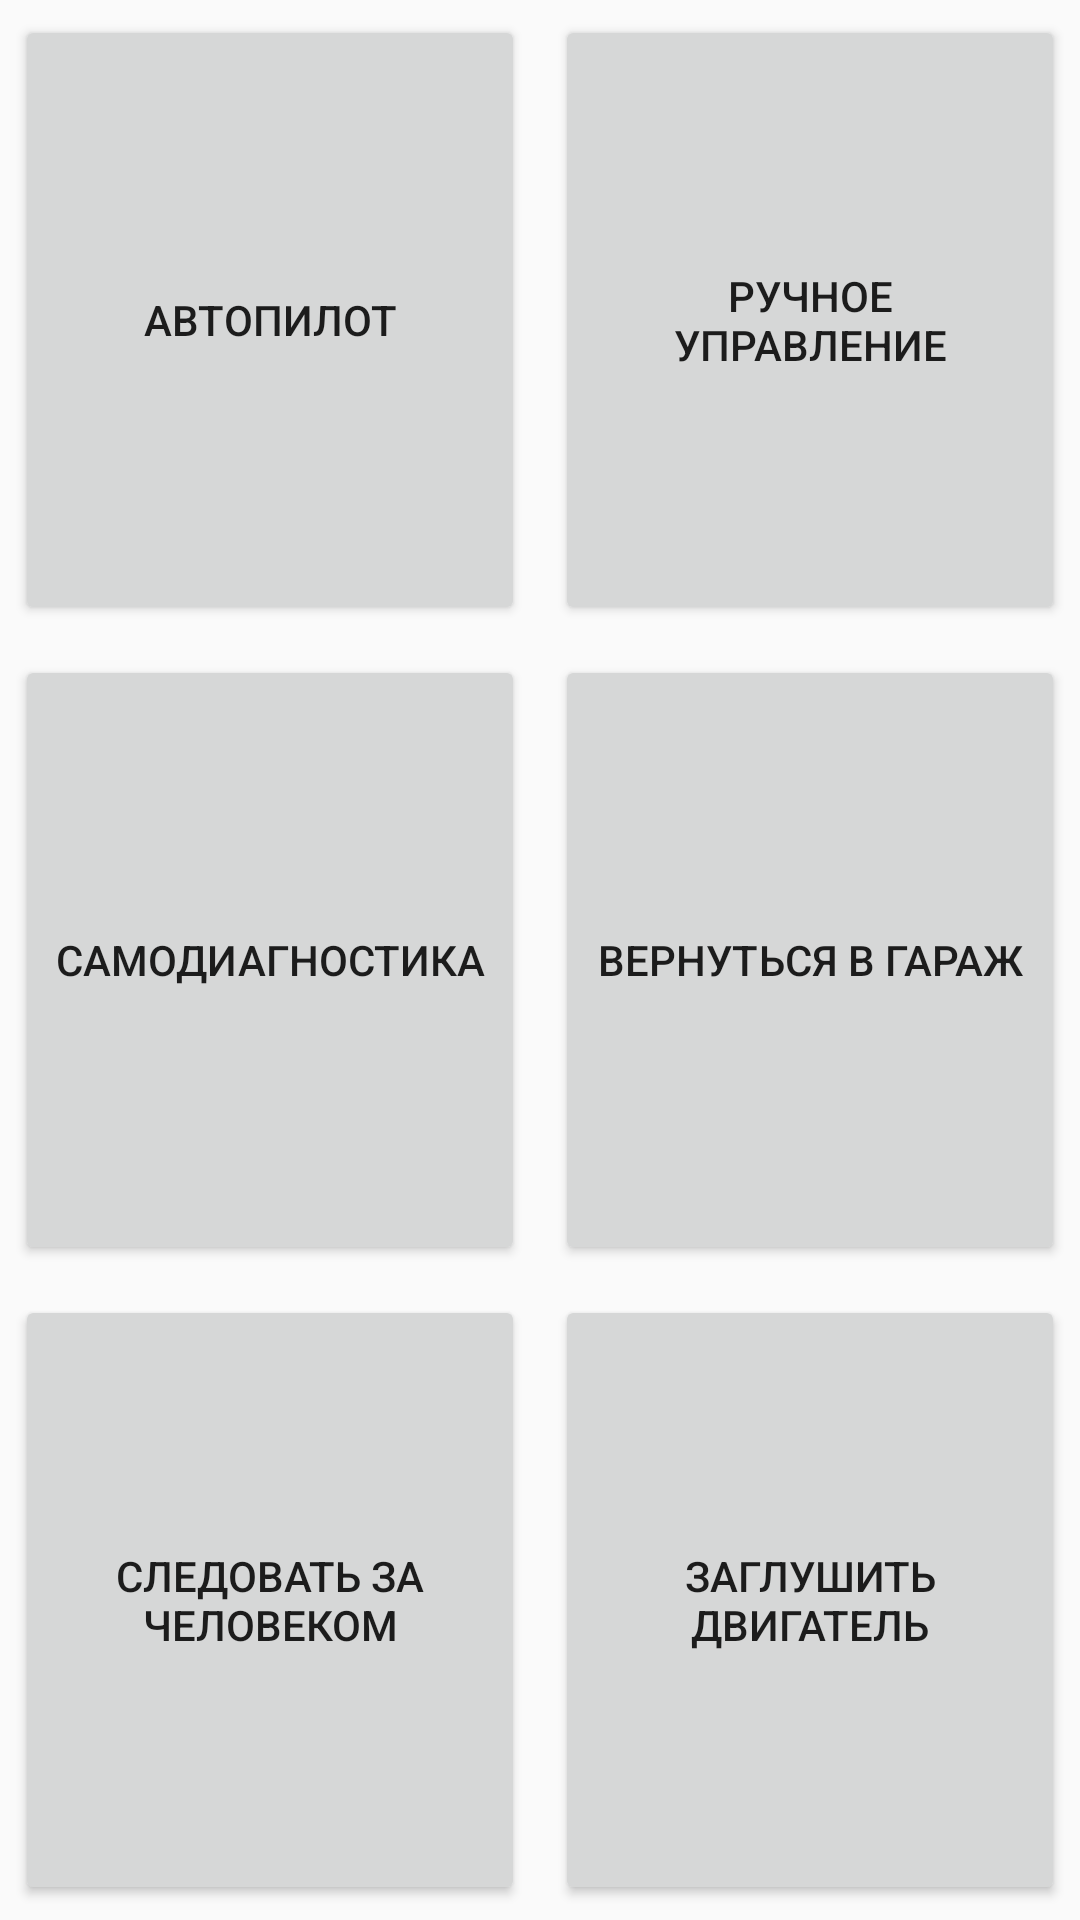

Here is an Android app screen rendered from its layout file. Give the layout XML and the strings, colors and styles it references.
<!-- AndroidManifest.xml: application theme tractor_theme -->
<!-- res/layout/activity_main_menu.xml -->
<?xml version="1.0" encoding="utf-8"?>
<LinearLayout
    xmlns:android="http://schemas.android.com/apk/res/android"
    xmlns:app="http://schemas.android.com/apk/res-auto"
    xmlns:tools="http://schemas.android.com/tools"
    android:layout_width="match_parent"
    android:layout_height="match_parent"
    android:orientation="vertical"
    tools:context="com.example.tractor.activitys.MainMenuActivity">

    <LinearLayout
        android:layout_width="match_parent"
        android:layout_height="match_parent"
        android:layout_weight="1"
        android:orientation="horizontal">

        <Button
            android:id="@+id/but_main_menu_autopilot"
            android:layout_width="match_parent"
            android:layout_height="match_parent"
            android:layout_margin="5dp"
            android:layout_weight="1"
            android:text="@string/autopilot_but_label"/>

        <Button
            android:id="@+id/but_main_menu_manual_control"
            android:layout_width="match_parent"
            android:layout_height="match_parent"
            android:layout_margin="5dp"
            android:layout_weight="1"
            android:text="@string/manual_control_but_label"/>
    </LinearLayout>

    <LinearLayout
        android:layout_width="match_parent"
        android:layout_height="match_parent"
        android:layout_weight="1"
        android:orientation="horizontal">

        <Button
            android:id="@+id/but_main_menu_diagnostics"
            android:layout_width="match_parent"
            android:layout_height="match_parent"
            android:layout_margin="5dp"
            android:layout_weight="1"
            android:text="@string/diagnostics_but_label"/>

        <Button
            android:id="@+id/but_main_menu_back_garage"
            android:layout_width="match_parent"
            android:layout_height="match_parent"
            android:layout_margin="5dp"
            android:layout_weight="1"
            android:text="@string/back_garage_but_label"/>
    </LinearLayout>

    <LinearLayout
        android:layout_width="match_parent"
        android:layout_height="match_parent"
        android:layout_weight="1"
        android:orientation="horizontal">

        <Button
            android:id="@+id/but_main_menu_folow_man"
            android:layout_width="match_parent"
            android:layout_height="match_parent"
            android:layout_margin="5dp"
            android:layout_weight="1"
            android:text="@string/follow_man_but_label"/>

        <Button
            android:id="@+id/but_main_menu_stop"
            android:layout_width="match_parent"
            android:layout_height="match_parent"
            android:layout_margin="5dp"
            android:layout_weight="1"
            android:text="@string/stop_engine_but_label"/>
    </LinearLayout>
</LinearLayout>
<!-- resources referenced by this layout -->
<resources>
  <string name="autopilot_but_label">Автопилот</string>
  <string name="back_garage_but_label">Вернуться в гараж</string>
  <string name="diagnostics_but_label">Самодиагностика</string>
  <string name="follow_man_but_label">Следовать за человеком</string>
  <string name="manual_control_but_label">Ручное управление</string>
  <string name="stop_engine_but_label">Заглушить двигатель</string>
  <style name="tractor_theme" parent="Theme.AppCompat.Light.DarkActionBar">
  
          <item name="colorPrimary">@color/primary</item>
          <item name="colorPrimaryDark">@color/primary_dark</item>
          <item name="colorAccent">@color/accent</item>
  
          
          
  
      </style>
</resources>
